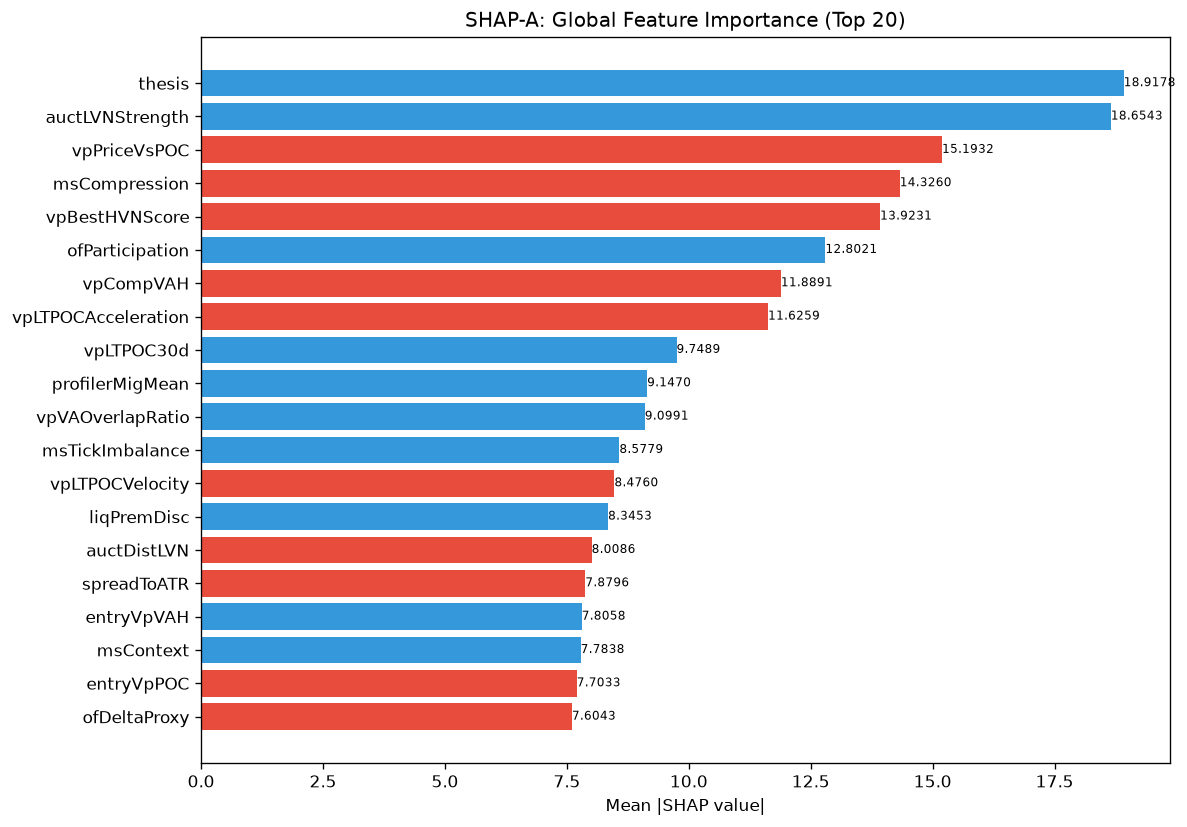

Source data for this figure (header and first rows):
feature, category, mean_abs_shap, mean_shap, std_shap, rank
thesis, unknown, 18.92, 1.368, 18.59, 1
auctLVNStrength, unknown, 18.65, 1.578, 16.52, 2
vpPriceVsPOC, unknown, 15.19, -2.547, 15.67, 3
msCompression, unknown, 14.33, -3.348, 14.1, 4
vpBestHVNScore, unknown, 13.92, -4.887, 27.81, 5
ofParticipation, unknown, 12.8, 0.1337, 9.609, 6
vpCompVAH, unknown, 11.89, -0.3173, 18.48, 7
vpLTPOCAcceleration, unknown, 11.63, -0.3399, 8.857, 8
vpLTPOC30d, unknown, 9.749, 0.595, 7.87, 9
profilerMigMean, unknown, 9.147, 0.2414, 6.792, 10
vpVAOverlapRatio, unknown, 9.099, 0.8527, 8.802, 11
msTickImbalance, unknown, 8.578, 2.968, 25.3, 12
vpLTPOCVelocity, unknown, 8.476, -1.244, 11.67, 13
liqPremDisc, unknown, 8.345, 0.441, 11.96, 14
auctDistLVN, unknown, 8.009, -0.1239, 8.83, 15
spreadToATR, unknown, 7.88, -0.2965, 6.567, 16
entryVpVAH, unknown, 7.806, 0.8427, 3.874, 17
msContext, engine_composite, 7.784, 0.8855, 9.767, 18
entryVpPOC, unknown, 7.703, -0.05498, 8.971, 19
ofDeltaProxy, unknown, 7.604, -1.331, 4.919, 20
auctTargetProb, unknown, 7.513, 0.5053, 7.552, 21
vpDistCompPOC, unknown, 7.298, -0.1271, 7.898, 22
vpLTMajorLVNStrength, unknown, 6.706, -0.851, 3.986, 23
vpLTMajorHVNPrice, unknown, 6.471, -0.6667, 4.443, 24
SL, unknown, 6.448, 0.3058, 7.683, 25
vpCompVAL, unknown, 6.441, -0.5495, 2.593, 26
liqContext, engine_composite, 6.289, -0.3946, 5.335, 27
vpLTAcceptanceAtPrice, unknown, 5.844, -0.2225, 3.807, 28
auctAcceptance, unknown, 5.633, -0.3068, 4.567, 29
vpLTMajorHVNStrength, unknown, 5.597, 0.2902, 6.195, 30
auctHVNStrength, unknown, 5.441, -0.03828, 4.082, 31
entryLTNearestZoneStrength, unknown, 5.137, 0.3343, 3.046, 32
auctDistHVN, unknown, 5.091, -0.9539, 4.89, 33
smZoneQuality, unknown, 4.678, -0.4044, 7.325, 34
liqSessionLiq, unknown, 4.588, -0.4734, 4.68, 35
ofAbsorption, unknown, 4.539, -1.115, 7.226, 36
vpLTPOC10d, unknown, 4.455, 0.1047, 5.227, 37
smMitigation, unknown, 4.134, -0.4893, 6.249, 38
vpDevPOCSlope, unknown, 3.905, 0.07686, 3.396, 39
entryVpVAL, unknown, 3.861, -0.3615, 3.909, 40
vpLTBalanceStability, unknown, 3.76, -0.3028, 3.048, 41
liqDensity, unknown, 3.679, -0.3982, 2.869, 42
vpLTPOC60d, unknown, 3.675, -0.2921, 4.659, 43
vpDailyPOC, unknown, 3.578, -0.6012, 3.06, 44
atrProxy, unknown, 3.527, 0.685, 6.247, 45
smContext, engine_composite, 3.47, -0.6917, 2.834, 46
auctMajorHVN, unknown, 3.344, -0.2273, 3.032, 47
liqStopCluster, unknown, 3.278, -0.2632, 3.895, 48
auctExpReward, unknown, 3.019, -0.004308, 2.929, 49
vpDistNakedPOC_ATR, unknown, 3.011, -0.3869, 3.742, 50
auctReversalRisk, unknown, 2.96, 0.1253, 5.299, 51
entryVpMigrationConf, unknown, 2.906, -0.2911, 1.931, 52
vpLTMajorLVNPrice, unknown, 2.773, -0.337, 3.804, 53
entryVpDistHVN, unknown, 2.677, -0.06769, 1.766, 54
auctShapeConf, unknown, 2.536, -0.1197, 2.621, 55
msSpreadScore, unknown, 2.523, 0.008375, 2.116, 56
structDistATR, unknown, 2.51, -0.0592, 2.759, 57
RR, unknown, 2.474, -0.2758, 2.263, 58
auctMajorLVN, unknown, 2.438, -0.232, 3.795, 59
entryVpDevPOCDir, unknown, 2.38, -0.4432, 2.036, 60
... 112 more rows
